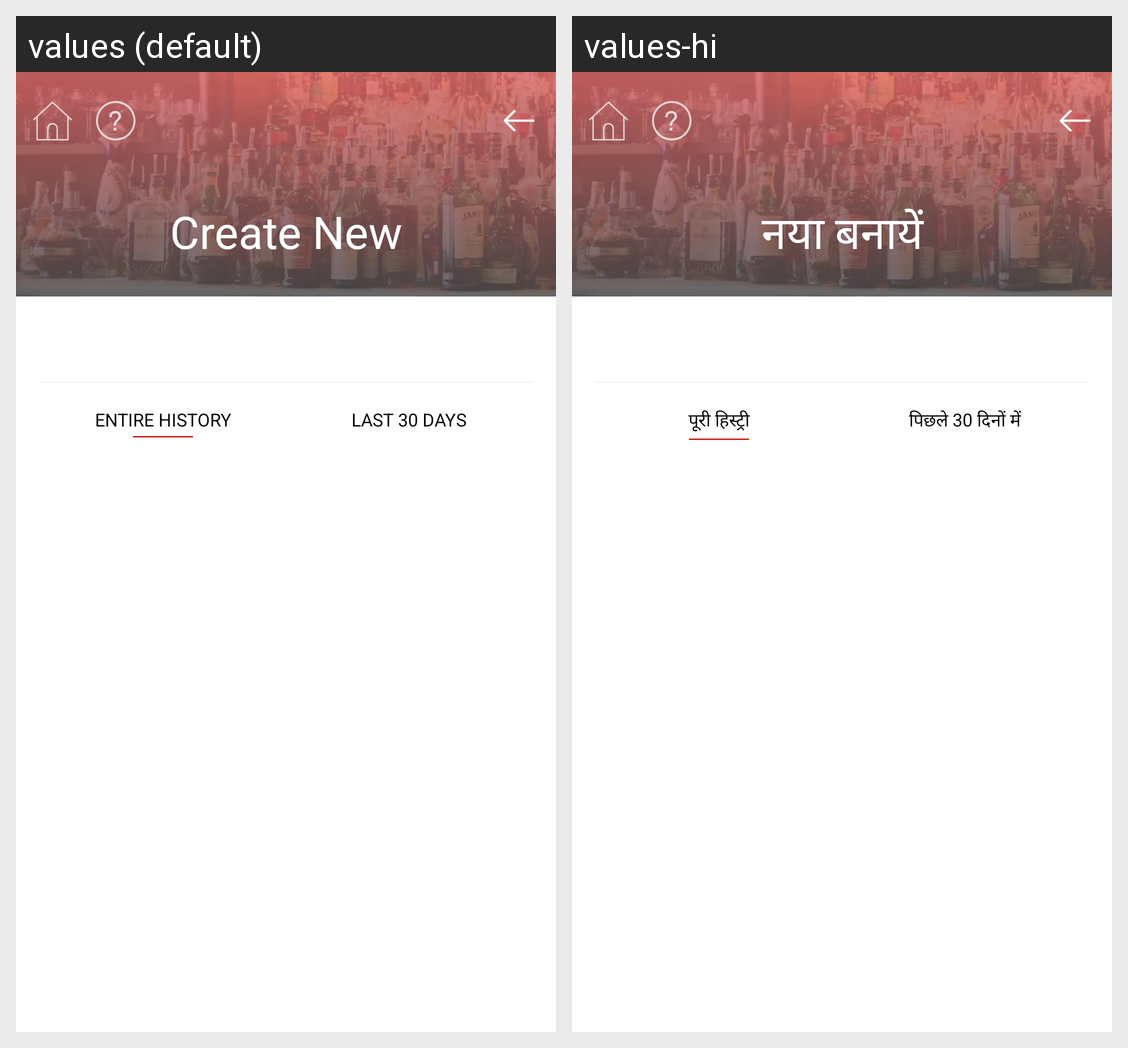

Here is an Android app screen in its default locale and in the app's own translations. Write out the translated-string differences for the strings that appear on this screen.
Android screen res/layout/activity_reward_history.xml rendered under 2 locales, left to right: values (default), values-hi. Device: Nexus 5 (rendered at 1080×1920; each locale shown at half size, 540×960, under a caption strip naming it); theme AppTheme.
Strings drawn on this screen, with the default value and each locale's value (text and hints the layout hard-codes, and strings that could not be matched under every locale, appear in the picture but are not listed):

ENTIRE_HISTORY
  values: ENTIRE HISTORY
  values-hi: पूरी हिस्ट्री

LAST_DAYS
  values: LAST 30 DAYS
  values-hi: पिछले 30 दिनों में

create_new
  values: Create New
  values-hi: नया बनायें
